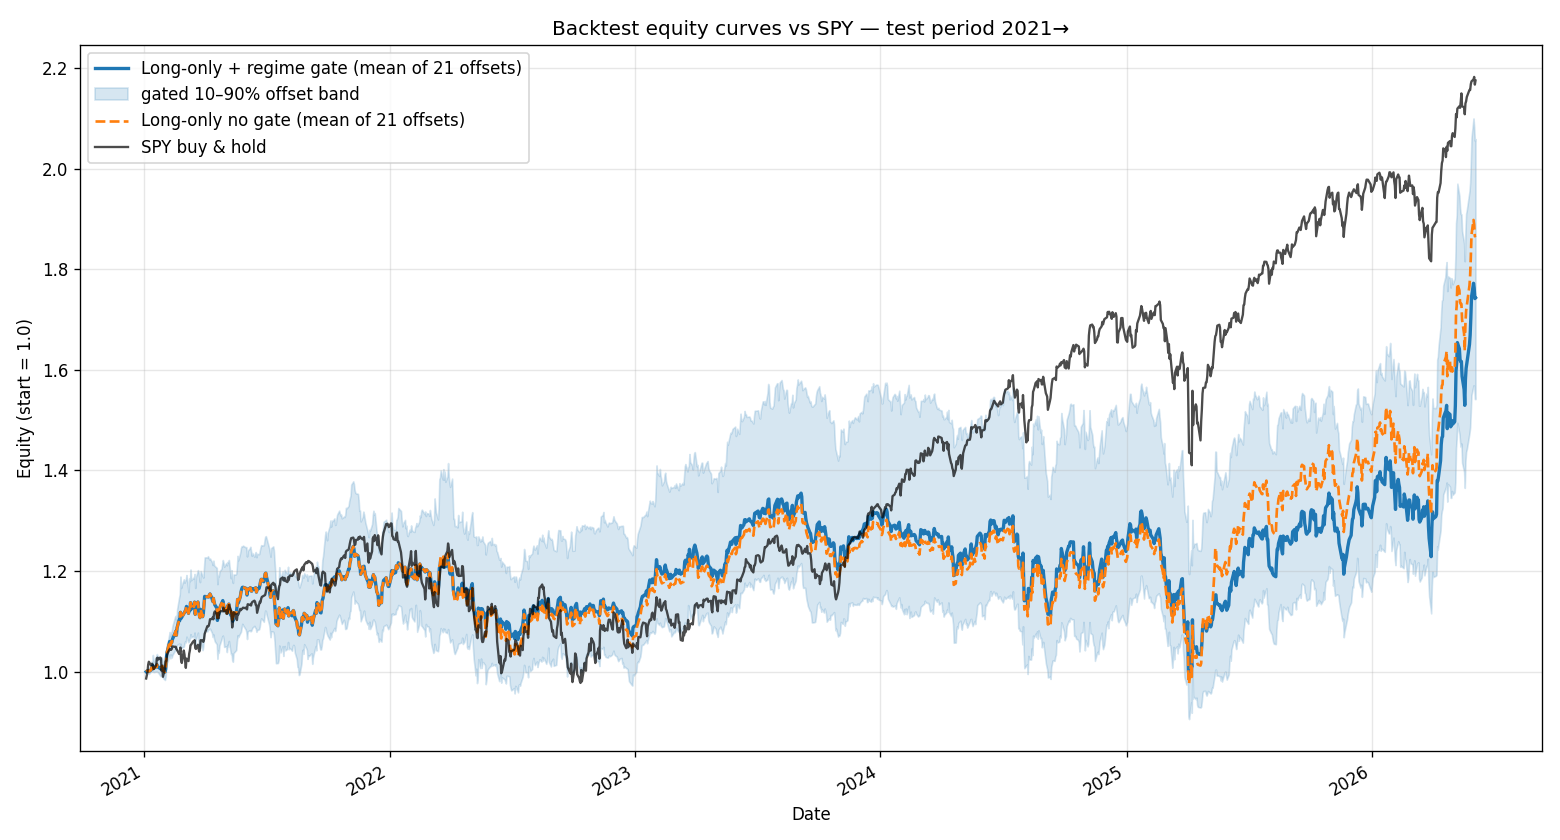

The table this chart was drawn from, first rows:
, spy, raw_long_only, gated_long_only, gated_offset_p10, gated_offset_p90, gated_picks_offset0, raw_picks_offset0
2021-01-04, 0.9864, 1, 1, 1.0, 1.0, ALGN,AMCR,-AMT,APA,-APD,-AWK,BA,BIIB,-BK…, ALGN,AMCR,-AMT,APA,-APD,-AWK,BA,BIIB,-BK…
2021-01-05, 0.9932, 1.001, 1.001, 1.0, 1.0, ALGN,AMCR,-AMT,APA,-APD,-AWK,BA,BIIB,-BK…, ALGN,AMCR,-AMT,APA,-APD,-AWK,BA,BIIB,-BK…
2021-01-06, 0.9991, 1.002, 1.002, 1.0, 1.0, ALGN,AMCR,-AMT,APA,-APD,-AWK,BA,BIIB,-BK…, ALGN,AMCR,-AMT,APA,-APD,-AWK,BA,BIIB,-BK…
2021-01-07, 1.014, 1.002, 1.002, 1.0, 1, ALGN,AMCR,-AMT,APA,-APD,-AWK,BA,BIIB,-BK…, ALGN,AMCR,-AMT,APA,-APD,-AWK,BA,BIIB,-BK…
2021-01-08, 1.02, 1, 1, 0.9953, 1.0, ALGN,AMCR,-AMT,APA,-APD,-AWK,BA,BIIB,-BK…, ALGN,AMCR,-AMT,APA,-APD,-AWK,BA,BIIB,-BK…
2021-01-11, 1.013, 1.003, 1.003, 1.0, 1.007, ALGN,AMCR,-AMT,APA,-APD,-AWK,BA,BIIB,-BK…, ALGN,AMCR,-AMT,APA,-APD,-AWK,BA,BIIB,-BK…
2021-01-12, 1.013, 1.008, 1.008, 1.0, 1.02, ALGN,AMCR,-AMT,APA,-APD,-AWK,BA,BIIB,-BK…, ALGN,AMCR,-AMT,APA,-APD,-AWK,BA,BIIB,-BK…
2021-01-13, 1.016, 1.006, 1.006, 1.0, 1.016, ALGN,AMCR,-AMT,APA,-APD,-AWK,BA,BIIB,-BK…, ALGN,AMCR,-AMT,APA,-APD,-AWK,BA,BIIB,-BK…
2021-01-14, 1.012, 1.012, 1.012, 1.0, 1.033, ALGN,AMCR,-AMT,APA,-APD,-AWK,BA,BIIB,-BK…, ALGN,AMCR,-AMT,APA,-APD,-AWK,BA,BIIB,-BK…
2021-01-15, 1.005, 1.006, 1.006, 0.9991, 1.02, ALGN,AMCR,-AMT,APA,-APD,-AWK,BA,BIIB,-BK…, ALGN,AMCR,-AMT,APA,-APD,-AWK,BA,BIIB,-BK…
2021-01-19, 1.013, 1.01, 1.01, 1.0, 1.031, ALGN,AMCR,-AMT,APA,-APD,-AWK,BA,BIIB,-BK…, ALGN,AMCR,-AMT,APA,-APD,-AWK,BA,BIIB,-BK…
2021-01-20, 1.027, 1.014, 1.014, 1.0, 1.035, ALGN,AMCR,-AMT,APA,-APD,-AWK,BA,BIIB,-BK…, ALGN,AMCR,-AMT,APA,-APD,-AWK,BA,BIIB,-BK…
2021-01-21, 1.028, 1.01, 1.01, 0.999, 1.027, ALGN,AMCR,-AMT,APA,-APD,-AWK,BA,BIIB,-BK…, ALGN,AMCR,-AMT,APA,-APD,-AWK,BA,BIIB,-BK…
2021-01-22, 1.024, 1.01, 1.01, 0.9978, 1.031, ALGN,AMCR,-AMT,APA,-APD,-AWK,BA,BIIB,-BK…, ALGN,AMCR,-AMT,APA,-APD,-AWK,BA,BIIB,-BK…
2021-01-25, 1.028, 1.006, 1.006, 0.9919, 1.025, ALGN,AMCR,-AMT,APA,-APD,-AWK,BA,BIIB,-BK…, ALGN,AMCR,-AMT,APA,-APD,-AWK,BA,BIIB,-BK…
2021-01-26, 1.027, 1.007, 1.007, 0.9907, 1.025, ALGN,AMCR,-AMT,APA,-APD,-AWK,BA,BIIB,-BK…, ALGN,AMCR,-AMT,APA,-APD,-AWK,BA,BIIB,-BK…
2021-01-27, 1.001, 1.009, 1.009, 0.9929, 1.029, ALGN,AMCR,-AMT,APA,-APD,-AWK,BA,BIIB,-BK…, ALGN,AMCR,-AMT,APA,-APD,-AWK,BA,BIIB,-BK…
2021-01-28, 1.01, 1.011, 1.011, 0.9962, 1.026, ALGN,AMCR,-AMT,APA,-APD,-AWK,BA,BIIB,-BK…, ALGN,AMCR,-AMT,APA,-APD,-AWK,BA,BIIB,-BK…
2021-01-29, 0.9898, 1.003, 1.003, 0.9873, 1.017, ALGN,AMCR,-AMT,APA,-APD,-AWK,BA,BIIB,-BK…, ALGN,AMCR,-AMT,APA,-APD,-AWK,BA,BIIB,-BK…
2021-02-01, 1.006, 0.9992, 0.9992, 0.9835, 1.01, ALGN,AMCR,-AMT,APA,-APD,-AWK,BA,BIIB,-BK…, ALGN,AMCR,-AMT,APA,-APD,-AWK,BA,BIIB,-BK…
2021-02-02, 1.021, 1.005, 1.005, 0.9895, 1.017, ALGN,AMCR,-AMT,APA,-APD,-AWK,BA,BIIB,-BK…, ALGN,AMCR,-AMT,APA,-APD,-AWK,BA,BIIB,-BK…
2021-02-03, 1.021, 1.026, 1.026, 1.011, 1.042, -ABT,-AEP,-AKAM,ALLE,AMCR,-AMT,ANET,APA,…, -ABT,-AEP,-AKAM,ALLE,AMCR,-AMT,ANET,APA,…
2021-02-04, 1.033, 1.039, 1.039, 1.018, 1.055, -ABT,-AEP,-AKAM,ALLE,AMCR,-AMT,ANET,APA,…, -ABT,-AEP,-AKAM,ALLE,AMCR,-AMT,ANET,APA,…
2021-02-05, 1.037, 1.043, 1.043, 1.02, 1.057, -ABT,-AEP,-AKAM,ALLE,AMCR,-AMT,ANET,APA,…, -ABT,-AEP,-AKAM,ALLE,AMCR,-AMT,ANET,APA,…
2021-02-08, 1.044, 1.06, 1.06, 1.034, 1.079, -ABT,-AEP,-AKAM,ALLE,AMCR,-AMT,ANET,APA,…, -ABT,-AEP,-AKAM,ALLE,AMCR,-AMT,ANET,APA,…
2021-02-09, 1.044, 1.052, 1.052, 1.026, 1.07, -ABT,-AEP,-AKAM,ALLE,AMCR,-AMT,ANET,APA,…, -ABT,-AEP,-AKAM,ALLE,AMCR,-AMT,ANET,APA,…
2021-02-10, 1.043, 1.059, 1.059, 1.034, 1.078, -ABT,-AEP,-AKAM,ALLE,AMCR,-AMT,ANET,APA,…, -ABT,-AEP,-AKAM,ALLE,AMCR,-AMT,ANET,APA,…
2021-02-11, 1.045, 1.057, 1.057, 1.028, 1.08, -ABT,-AEP,-AKAM,ALLE,AMCR,-AMT,ANET,APA,…, -ABT,-AEP,-AKAM,ALLE,AMCR,-AMT,ANET,APA,…
2021-02-12, 1.05, 1.064, 1.064, 1.033, 1.09, -ABT,-AEP,-AKAM,ALLE,AMCR,-AMT,ANET,APA,…, -ABT,-AEP,-AKAM,ALLE,AMCR,-AMT,ANET,APA,…
2021-02-16, 1.049, 1.076, 1.076, 1.042, 1.109, -ABT,-AEP,-AKAM,ALLE,AMCR,-AMT,ANET,APA,…, -ABT,-AEP,-AKAM,ALLE,AMCR,-AMT,ANET,APA,…
2021-02-17, 1.05, 1.08, 1.08, 1.049, 1.111, -ABT,-AEP,-AKAM,ALLE,AMCR,-AMT,ANET,APA,…, -ABT,-AEP,-AKAM,ALLE,AMCR,-AMT,ANET,APA,…
2021-02-18, 1.045, 1.072, 1.072, 1.043, 1.099, -ABT,-AEP,-AKAM,ALLE,AMCR,-AMT,ANET,APA,…, -ABT,-AEP,-AKAM,ALLE,AMCR,-AMT,ANET,APA,…
2021-02-19, 1.043, 1.087, 1.087, 1.053, 1.124, -ABT,-AEP,-AKAM,ALLE,AMCR,-AMT,ANET,APA,…, -ABT,-AEP,-AKAM,ALLE,AMCR,-AMT,ANET,APA,…
2021-02-22, 1.035, 1.102, 1.102, 1.056, 1.148, -ABT,-AEP,-AKAM,ALLE,AMCR,-AMT,ANET,APA,…, -ABT,-AEP,-AKAM,ALLE,AMCR,-AMT,ANET,APA,…
2021-02-23, 1.036, 1.102, 1.102, 1.048, 1.154, -ABT,-AEP,-AKAM,ALLE,AMCR,-AMT,ANET,APA,…, -ABT,-AEP,-AKAM,ALLE,AMCR,-AMT,ANET,APA,…
2021-02-24, 1.048, 1.118, 1.118, 1.056, 1.189, -ABT,-AEP,-AKAM,ALLE,AMCR,-AMT,ANET,APA,…, -ABT,-AEP,-AKAM,ALLE,AMCR,-AMT,ANET,APA,…
2021-02-25, 1.023, 1.106, 1.106, 1.047, 1.166, -ABT,-AEP,-AKAM,ALLE,AMCR,-AMT,ANET,APA,…, -ABT,-AEP,-AKAM,ALLE,AMCR,-AMT,ANET,APA,…
2021-02-26, 1.017, 1.108, 1.108, 1.048, 1.171, -ABT,-AEP,-AKAM,ALLE,AMCR,-AMT,ANET,APA,…, -ABT,-AEP,-AKAM,ALLE,AMCR,-AMT,ANET,APA,…
2021-03-01, 1.042, 1.115, 1.115, 1.05, 1.184, -ABT,-AEP,-AKAM,ALLE,AMCR,-AMT,ANET,APA,…, -ABT,-AEP,-AKAM,ALLE,AMCR,-AMT,ANET,APA,…
2021-03-02, 1.034, 1.118, 1.118, 1.056, 1.177, -ABT,-AEP,-AKAM,ALLE,AMCR,-AMT,ANET,APA,…, -ABT,-AEP,-AKAM,ALLE,AMCR,-AMT,ANET,APA,…
2021-03-03, 1.02, 1.121, 1.121, 1.06, 1.18, -ABT,-AEP,-AKAM,ALLE,AMCR,-AMT,ANET,APA,…, -ABT,-AEP,-AKAM,ALLE,AMCR,-AMT,ANET,APA,…
2021-03-04, 1.008, 1.123, 1.123, 1.058, 1.183, -ABT,-AEP,-AKAM,ALLE,AMCR,-AMT,ANET,APA,…, -ABT,-AEP,-AKAM,ALLE,AMCR,-AMT,ANET,APA,…
2021-03-05, 1.026, 1.13, 1.13, 1.07, 1.192, ADBE,-AIZ,-AJG,AKAM,ALB,-ALL,AMAT,AMCR,A…, ADBE,-AIZ,-AJG,AKAM,ALB,-ALL,AMAT,AMCR,A…
2021-03-08, 1.021, 1.116, 1.116, 1.058, 1.158, ADBE,-AIZ,-AJG,AKAM,ALB,-ALL,AMAT,AMCR,A…, ADBE,-AIZ,-AJG,AKAM,ALB,-ALL,AMAT,AMCR,A…
2021-03-09, 1.036, 1.126, 1.126, 1.062, 1.185, ADBE,-AIZ,-AJG,AKAM,ALB,-ALL,AMAT,AMCR,A…, ADBE,-AIZ,-AJG,AKAM,ALB,-ALL,AMAT,AMCR,A…
2021-03-10, 1.042, 1.121, 1.121, 1.066, 1.18, ADBE,-AIZ,-AJG,AKAM,ALB,-ALL,AMAT,AMCR,A…, ADBE,-AIZ,-AJG,AKAM,ALB,-ALL,AMAT,AMCR,A…
2021-03-11, 1.053, 1.137, 1.137, 1.075, 1.203, ADBE,-AIZ,-AJG,AKAM,ALB,-ALL,AMAT,AMCR,A…, ADBE,-AIZ,-AJG,AKAM,ALB,-ALL,AMAT,AMCR,A…
2021-03-12, 1.054, 1.124, 1.124, 1.068, 1.182, ADBE,-AIZ,-AJG,AKAM,ALB,-ALL,AMAT,AMCR,A…, ADBE,-AIZ,-AJG,AKAM,ALB,-ALL,AMAT,AMCR,A…
2021-03-15, 1.06, 1.13, 1.13, 1.071, 1.187, ADBE,-AIZ,-AJG,AKAM,ALB,-ALL,AMAT,AMCR,A…, ADBE,-AIZ,-AJG,AKAM,ALB,-ALL,AMAT,AMCR,A…
2021-03-16, 1.059, 1.129, 1.129, 1.067, 1.186, ADBE,-AIZ,-AJG,AKAM,ALB,-ALL,AMAT,AMCR,A…, ADBE,-AIZ,-AJG,AKAM,ALB,-ALL,AMAT,AMCR,A…
2021-03-17, 1.063, 1.138, 1.138, 1.078, 1.194, ADBE,-AIZ,-AJG,AKAM,ALB,-ALL,AMAT,AMCR,A…, ADBE,-AIZ,-AJG,AKAM,ALB,-ALL,AMAT,AMCR,A…
2021-03-18, 1.047, 1.114, 1.114, 1.053, 1.166, ADBE,-AIZ,-AJG,AKAM,ALB,-ALL,AMAT,AMCR,A…, ADBE,-AIZ,-AJG,AKAM,ALB,-ALL,AMAT,AMCR,A…
2021-03-19, 1.045, 1.13, 1.13, 1.064, 1.188, ADBE,-AIZ,-AJG,AKAM,ALB,-ALL,AMAT,AMCR,A…, ADBE,-AIZ,-AJG,AKAM,ALB,-ALL,AMAT,AMCR,A…
2021-03-22, 1.053, 1.139, 1.139, 1.078, 1.202, ADBE,-AIZ,-AJG,AKAM,ALB,-ALL,AMAT,AMCR,A…, ADBE,-AIZ,-AJG,AKAM,ALB,-ALL,AMAT,AMCR,A…
2021-03-23, 1.045, 1.125, 1.125, 1.055, 1.197, ADBE,-AIZ,-AJG,AKAM,ALB,-ALL,AMAT,AMCR,A…, ADBE,-AIZ,-AJG,AKAM,ALB,-ALL,AMAT,AMCR,A…
2021-03-24, 1.04, 1.112, 1.112, 1.049, 1.187, ADBE,-AIZ,-AJG,AKAM,ALB,-ALL,AMAT,AMCR,A…, ADBE,-AIZ,-AJG,AKAM,ALB,-ALL,AMAT,AMCR,A…
2021-03-25, 1.046, 1.107, 1.107, 1.044, 1.178, ADBE,-AIZ,-AJG,AKAM,ALB,-ALL,AMAT,AMCR,A…, ADBE,-AIZ,-AJG,AKAM,ALB,-ALL,AMAT,AMCR,A…
2021-03-26, 1.063, 1.124, 1.124, 1.061, 1.2, ADBE,-AIZ,-AJG,AKAM,ALB,-ALL,AMAT,AMCR,A…, ADBE,-AIZ,-AJG,AKAM,ALB,-ALL,AMAT,AMCR,A…
2021-03-29, 1.062, 1.109, 1.109, 1.043, 1.19, ADBE,-AIZ,-AJG,AKAM,ALB,-ALL,AMAT,AMCR,A…, ADBE,-AIZ,-AJG,AKAM,ALB,-ALL,AMAT,AMCR,A…
2021-03-30, 1.059, 1.115, 1.115, 1.051, 1.187, ADBE,-AIZ,-AJG,AKAM,ALB,-ALL,AMAT,AMCR,A…, ADBE,-AIZ,-AJG,AKAM,ALB,-ALL,AMAT,AMCR,A…
... 1,322 more rows
